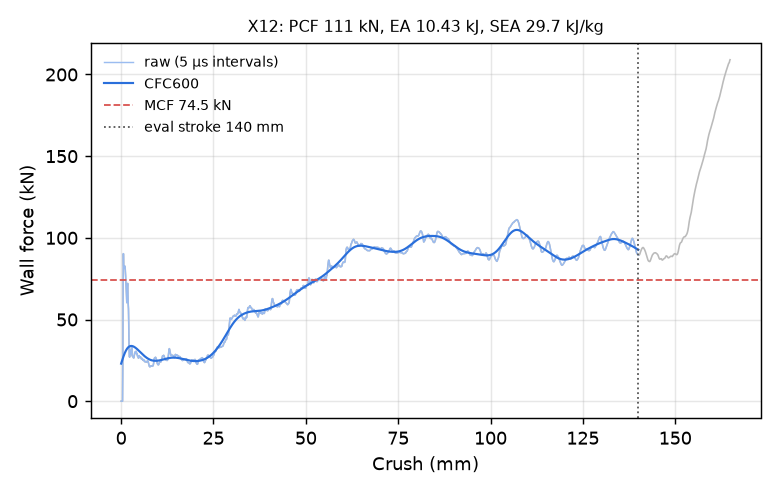

Data behind this chart, as committed beside it:
time_ms, crush_mm, force_kN, force_CFC600_kN
0.000000000000000000e+00, -0.000000000000000000e+00, 0.000000000000000000e+00, 2.300142723085980379e+01
5.039164796471595764e-03, 7.699844241142272949e-02, 0.000000000000000000e+00, 2.356271376028039910e+01
1.007832959294319153e-02, 1.539968848228454590e-01, 0.000000000000000000e+00, 2.411873806824375421e+01
1.511749532073736191e-02, 2.309953272342681885e-01, 0.000000000000000000e+00, 2.466832044706811189e+01
2.000395767390727997e-02, 3.056604862213134766e-01, 0.000000000000000000e+00, 2.521022409694189292e+01
2.504312247037887573e-02, 3.826589286327362061e-01, 0.000000000000000000e+00, 2.574315382628234872e+01
3.008228726685047150e-02, 4.596573710441589355e-01, 2.442617867132208076e+01, 2.626575838456755818e+01
3.512145206332206726e-02, 5.366553664207458496e-01, 7.214171809561854332e+01, 2.677665071939659214e+01
4.000931233167648315e-02, 6.113377809524536133e-01, 9.031800861410354742e+01, 2.727445935666862198e+01
4.505127668380737305e-02, 6.883707642555236816e-01, 8.298043286120773132e+01, 2.775789368317411743e+01
5.009453371167182922e-02, 7.654197216033935547e-01, 8.124692238798466803e+01, 2.822578616220821957e+01
5.513779446482658386e-02, 8.424650430679321289e-01, 8.275096236945100259e+01, 2.867710169083825633e+01
6.002769619226455688e-02, 9.171639680862426758e-01, 8.277221908136853301e+01, 2.911093419438662622e+01
6.507035344839096069e-02, 9.941926002502441406e-01, 8.266229905123429944e+01, 2.952650477892638392e+01
7.011292874813079834e-02, 1.071216225624084473e+00, 8.224777427946071384e+01, 2.992316123129135264e+01
7.500319182872772217e-02, 1.145909667015075684e+00, 7.969178328854259519e+01, 3.030037655000993979e+01
8.004699647426605225e-02, 1.222944855690002441e+00, 7.611039656259684705e+01, 3.065774553423154813e+01
8.509077131748199463e-02, 1.299975991249084473e+00, 7.268941066363319692e+01, 3.099497873450811625e+01
9.013415127992630005e-02, 1.376997828483581543e+00, 6.903027362660708377e+01, 3.131189428726204227e+01
9.502391517162322998e-02, 1.451670527458190918e+00, 6.489263876538065290e+01, 3.160840880369188000e+01
1.000662371516227722e-01, 1.528670191764831543e+00, 6.030562650632182908e+01, 3.188452768874954302e+01
1.051081195473670959e-01, 1.605660319328308105e+00, 6.169250183961342771e+01, 3.214033558424455350e+01
1.101501733064651489e-01, 1.682650446891784668e+00, 6.999453242014965326e+01, 3.237599070165762072e+01
1.150394007563591003e-01, 1.757303714752197266e+00, 7.211480444462073081e+01, 3.259172734787320280e+01
1.200815290212631226e-01, 1.834288358688354492e+00, 6.555865451470727123e+01, 3.278786316441619419e+01
1.251251548528671265e-01, 1.911293029785156250e+00, 5.938317038386082203e+01, 3.296480082346175067e+01
1.300150603055953979e-01, 1.985948085784912109e+00, 5.646417286904982547e+01, 3.312302013890472097e+01
1.350570917129516602e-01, 2.062923192977905273e+00, 4.674658582300180854e+01, 3.326306543225193479e+01
1.400991231203079224e-01, 2.139895915985107422e+00, 3.264517895848641871e+01, 3.338553010285352940e+01
1.451422721147537231e-01, 2.216884136199951172e+00, 2.767821887808013770e+01, 3.349103594605416845e+01
1.500330865383148193e-01, 2.291545867919921875e+00, 2.693703820648335423e+01, 3.358021111063220587e+01
1.550757586956024170e-01, 2.368524551391601562e+00, 2.849950972290953999e+01, 3.365367544723120830e+01
1.601173579692840576e-01, 2.445485591888427734e+00, 3.122669590315793187e+01, 3.371203594052228425e+01
1.650057286024093628e-01, 2.520106077194213867e+00, 2.968010140819102460e+01, 3.375588813337107297e+01
1.700453311204910278e-01, 2.597033977508544922e+00, 2.911754860633576669e+01, 3.378581822562981074e+01
1.750847995281219482e-01, 2.673958301544189453e+00, 2.859652112753130382e+01, 3.380240303183200012e+01
1.801234632730484009e-01, 2.750869274139404297e+00, 2.952420545541774644e+01, 3.380620872727136828e+01
1.850099861621856689e-01, 2.825456380844116211e+00, 3.310371844088250981e+01, 3.379779086241268971e+01
1.900499016046524048e-01, 2.902383327484130859e+00, 3.111731696404213920e+01, 3.377769660985606492e+01
1.950911879539489746e-01, 2.979330301284790039e+00, 2.800883574614103466e+01, 3.374646679782443925e+01
2.001330405473709106e-01, 3.056283950805664062e+00, 2.747963852249598204e+01, 3.370463453133281462e+01
2.050217986106872559e-01, 3.130900144577026367e+00, 2.733673361852334338e+01, 3.365272152542308959e+01
2.100631892681121826e-01, 3.207844734191894531e+00, 2.736664396571158520e+01, 3.359123551990417411e+01
2.151031047105789185e-01, 3.284765243530273438e+00, 2.698592496184503986e+01, 3.352066946299358818e+01
2.201402336359024048e-01, 3.361642360687255859e+00, 2.647728693351964324e+01, 3.344150121937673958e+01
2.250232845544815063e-01, 3.436166524887084961e+00, 2.648084547086909879e+01, 3.335419309474472982e+01
2.300586253404617310e-01, 3.513013839721679688e+00, 2.730354749032878203e+01, 3.325919147403945431e+01
2.350956946611404419e-01, 3.589886426925659180e+00, 2.842245131246896861e+01, 3.315692732588939151e+01
2.401330024003982544e-01, 3.666761159896850586e+00, 2.946702167487237745e+01, 3.304781790103921679e+01
2.450156509876251221e-01, 3.741274118423461914e+00, 3.002463426319975426e+01, 3.293226915551309730e+01
2.500504851341247559e-01, 3.818108558654785156e+00, 3.016675049173668910e+01, 3.281067807082925469e+01
2.550855278968811035e-01, 3.894944667816162109e+00, 2.944725521812471669e+01, 3.268343418358089991e+01
2.601201832294464111e-01, 3.971773862838745117e+00, 2.965643626803182897e+01, 3.255092008870433062e+01
2.650024890899658203e-01, 4.046276569366455078e+00, 3.057740520896017600e+01, 3.241351152820485026e+01
2.700383663177490234e-01, 4.123121261596679688e+00, 3.011608270731684911e+01, 3.227157796215378482e+01
2.750751078128814697e-01, 4.199978351593017578e+00, 2.865244804899487718e+01, 3.212548323892644930e+01
2.801127135753631592e-01, 4.276846885681152344e+00, 2.879883018043939913e+01, 3.197558525266141416e+01
2.851507961750030518e-01, 4.353721141815185547e+00, 2.883267316236835853e+01, 3.182223494418368404e+01
2.900353670120239258e-01, 4.428252220153808594e+00, 2.759368341494281651e+01, 3.166577568759618799e+01
2.950713336467742920e-01, 4.505091667175292969e+00, 2.741977019041636865e+01, 3.150654279399515190e+01
... 2,198 more rows
